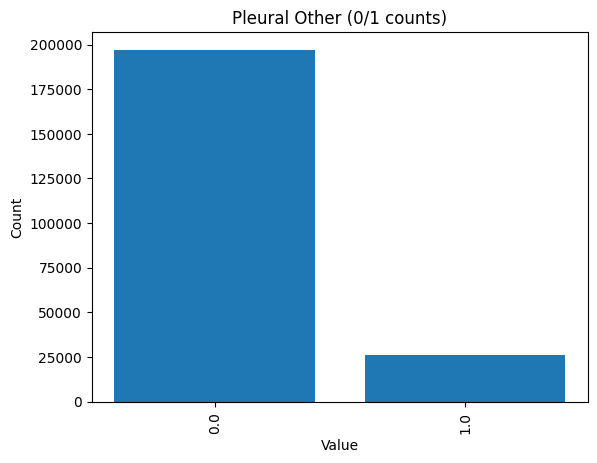

Data behind this chart, as committed beside it:
Pleural Other, count
0.0, 197089
1.0, 26325
